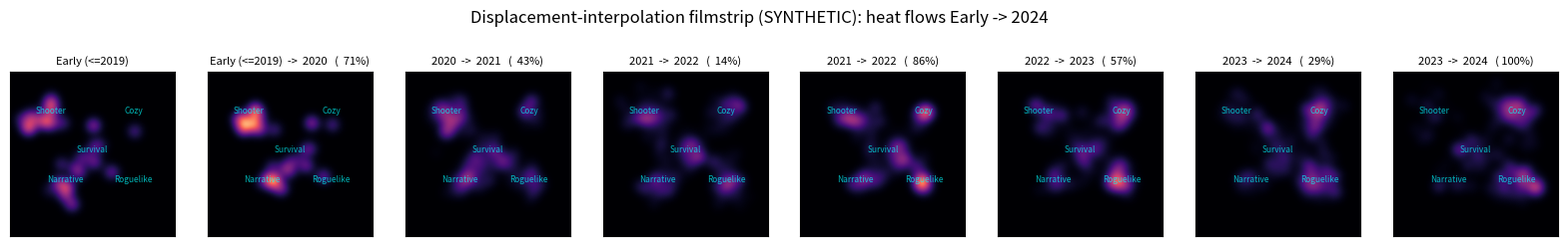
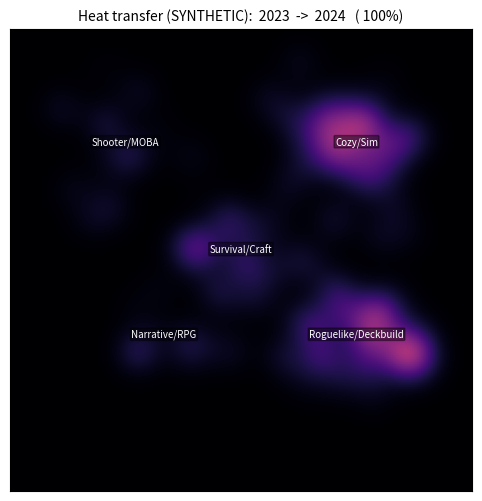

Reproduce these figures in Python, in order.
"""Displacement-interpolation animation of the (fake) heat-transfer process.

Reuses the synthetic data + game-level OT from the prototype, then renders
McCann (optimal-transport) interpolation between consecutive frames so the heat
visibly *flows* Early -> 2024. Emits an animated GIF and a filmstrip PNG.
"""
from __future__ import annotations
import numpy as np
import matplotlib
matplotlib.use("Agg")
import matplotlib.pyplot as plt
from matplotlib.animation import FuncAnimation, PillowWriter
from scipy.ndimage import gaussian_filter

rng = np.random.default_rng(7)
BASE = r"C:\Users\admin\AppData\Local\Temp\claude\C--Users-admin-Documents-eval-array-latent\2169e11b-e93d-4912-ae86-dbb6eeb74343\scratchpad"
GIF = BASE + r"\heat_flow_anim.gif"
STRIP = BASE + r"\heat_flow_filmstrip.png"

GENRES = {"Shooter/MOBA": (2.0, 8.0), "Narrative/RPG": (3.0, 3.0),
          "Survival/Craft": (5.0, 5.2), "Roguelike/Deckbuild": (8.0, 3.0),
          "Cozy/Sim": (8.0, 8.0)}
CENTERS = np.array(list(GENRES.values()))
FRAMES = ["Early (<=2019)", "2020", "2021", "2022", "2023", "2024"]
MASS = np.array([
    [0.45, 0.30, 0.18, 0.04, 0.03], [0.34, 0.22, 0.22, 0.12, 0.10],
    [0.26, 0.17, 0.22, 0.20, 0.15], [0.18, 0.12, 0.21, 0.27, 0.22],
    [0.12, 0.08, 0.18, 0.32, 0.30], [0.08, 0.05, 0.15, 0.37, 0.35]])
N_GAMES = [45, 180, 200, 210, 200, 170]

def make(fi):
    pts, ws = [], []
    for gi in range(len(CENTERS)):
        n = max(1, int(round(N_GAMES[fi] * MASS[fi, gi])))
        pts.append(rng.normal(CENTERS[gi], 0.85, size=(n, 2)))
        w = rng.lognormal(0, 0.8, size=n); ws.append(w / w.sum() * MASS[fi, gi])
    return np.vstack(pts), np.concatenate(ws)

GAMES = [make(fi) for fi in range(6)]

G, (XMIN, XMAX, YMIN, YMAX) = 200, (-1.0, 11.0, -1.0, 11.0)
xs = np.linspace(XMIN, XMAX, G); CELL = xs[1] - xs[0]

def field(pts, ws):
    h = np.zeros((G, G))
    ix = np.clip(((pts[:, 0]-XMIN)/CELL).astype(int), 0, G-1)
    iy = np.clip(((pts[:, 1]-YMIN)/CELL).astype(int), 0, G-1)
    np.add.at(h, (iy, ix), ws)
    h = gaussian_filter(h, 7.0, mode="constant")
    return h / h.sum()

def sinkhorn(a, b, C, eps, it=400):
    K = np.exp(-C/eps); u = np.ones_like(a); v = np.ones_like(b)
    for _ in range(it):
        u = a/(K@v+1e-300); v = b/(K.T@u+1e-300)
    return (u[:, None]*K)*v[None, :]

def ot_disp(X1, a, X2, b):
    C = ((X1[:, None]-X2[None])**2).sum(-1); eps = 0.3*np.median(C)
    P = sinkhorn(a/a.sum(), b/b.sum(), C, eps)
    return (P@X2)/(P.sum(1, keepdims=True)+1e-300) - X1

DISP = [ot_disp(GAMES[t][0], GAMES[t][1], GAMES[t+1][0], GAMES[t+1][1])
        for t in range(5)]

# build interpolated frames: per transition, march source games along OT disp
SUB = 14
interp = []          # (label_time, heat_field, current_points, current_disp_for_quiver)
for t in range(5):
    X1, a = GAMES[t]; d = DISP[t]
    for k in range(SUB):
        s = k / SUB
        P = X1 + s * d
        interp.append(((t + s), field(P, a), P, a, d))
interp.append((5.0, field(*GAMES[5]), GAMES[5][0], GAMES[5][1], np.zeros_like(GAMES[5][0])))

gmax = max(f[1].max() for f in interp)

def tlabel(tt):
    lo = int(np.floor(min(tt, 4.999))); frac = tt - lo
    return f"{FRAMES[lo]}  ->  {FRAMES[min(lo+1,5)]}   ({frac*100:4.0f}%)" if frac > 1e-6 else FRAMES[int(round(tt))]

# ---- filmstrip (8 snapshots) ----
pick = np.linspace(0, len(interp)-1, 8).astype(int)
fig, axes = plt.subplots(1, 8, figsize=(20, 3.0))
for ax, idx in zip(axes, pick):
    tt, h, P, w, d = interp[idx]
    ax.imshow(h, origin="lower", extent=[XMIN, XMAX, YMIN, YMAX], cmap="magma", vmin=0, vmax=gmax)
    ax.set_title(tlabel(tt), fontsize=8); ax.set_xticks([]); ax.set_yticks([])
    for nm, (gx, gy) in GENRES.items():
        ax.text(gx, gy, nm.split("/")[0], fontsize=6, ha="center", color="cyan", alpha=0.7)
fig.suptitle("Displacement-interpolation filmstrip (SYNTHETIC): heat flows Early -> 2024", fontsize=12)
fig.savefig(STRIP, dpi=110, bbox_inches="tight"); plt.close(fig)
print("wrote", STRIP)

# ---- GIF ----
figA, axA = plt.subplots(figsize=(6.5, 6))
def draw(i):
    axA.clear()
    tt, h, P, w, d = interp[i]
    axA.imshow(h, origin="lower", extent=[XMIN, XMAX, YMIN, YMAX], cmap="magma", vmin=0, vmax=gmax)
    if np.any(d):
        sk = slice(None, None, 7)
        axA.quiver(P[sk, 0], P[sk, 1], d[sk, 0], d[sk, 1], color="cyan",
                   alpha=0.5, scale=1, scale_units="xy", angles="xy", width=0.004)
    for nm, (gx, gy) in GENRES.items():
        axA.text(gx, gy, nm, fontsize=7, ha="center", color="white",
                 bbox=dict(boxstyle="round,pad=0.1", fc="black", alpha=0.4))
    axA.set_title("Heat transfer (SYNTHETIC):  " + tlabel(tt), fontsize=10)
    axA.set_xlim(XMIN, XMAX); axA.set_ylim(YMIN, YMAX); axA.set_xticks([]); axA.set_yticks([])

anim = FuncAnimation(figA, draw, frames=len(interp), interval=90)
anim.save(GIF, writer=PillowWriter(fps=12))
print("wrote", GIF, "frames:", len(interp))
